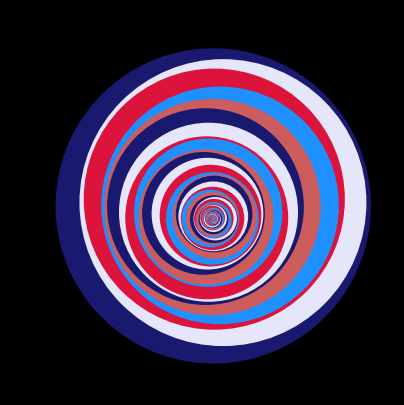

The matplotlib source for this figure: (Note: this script raises an exception after producing the figure.)
"""Original minimal designs based around nesting similar shapes."""


from itertools import cycle
import os
from random import random, choice

import matplotlib.pyplot as plt
import matplotlib.patches as mpatches

from numpy import pi, sin, cos


# ---------- Design and output parameters ------------
# ... for container shape, outer to all the other shapes:
outer_size = 0.5
outer_centre = (0.5, 0.5)

# ... for the design of inner shapes:
size_ratio_of_next_inner_shape = 0.09  # 0.07 used for stage one
# For the alternative designs as shown in the README gallery, instead set 0.03
number_inner_shapes = 500

# For stage two i.e. 'edge descend', the main designs
padding_factor_for_edge_descend = 0.35

# ... for the (cycling) colours of the shapes:
background_colour = "black"
# For the alternative designs, instead set the above to "white"
# Choose a set of harmonious 'mod' like colours that are bold but not garish
stage_one_colours = [
    "midnightblue",
    "lavender",
    "crimson",
    "dodgerblue",
    "indianred",
]
# For the alternative designs in the README gallery, instead set the above to:
# ["black", "peru", "darkslategrey", "goldenrod", "teal", "wheat"]
stage_one_colour_selector = cycle(stage_one_colours)
stage_two_colours = [
    "darkslategrey",
    "khaki",
    "lightseagreen",
    "azure",
    "indigo",
    "powderblue",
]
stage_two_colour_selector = cycle(stage_two_colours)  # flake8 error skip?


# ... directories to save designs into:
first_level_dir = "img"  # second_level_dirs live separately under this dir
second_level_dirs = [
    "without-random-edge-alignment",
    "with-random-edge-alignment",
]
# For the alternative designs, add "-alt" to the end of both dirs above

# List all designs to create...
number_sides_to_plot_compound = [1, 4, 3, 5]  # 3 <-> 4 for overall symmetry
number_sides_to_plot_as_single = number_sides_to_plot_compound + [7, 12]

# ... with the (empirically determined) mapping to zoom in to achieve a
# close-up on the container shape without any of the background showing.
# Note that the higher the value, the less zoomed in, up to 0.5 which results
# in no zoom-in relative to the standard designs (with 'closeup=False')
zoom_in_factors = {
    1: 0.27,
    3: 0.18,  # note this is also shifted down by ~0.1 later to re-centralise
    4: 0.215,
    5: 0.24,
    7: 0.25,
    12: 0.27,
}

# -----------------------------------------


def change_centre_variant_2(centre, index):
    """Variant of 'change_centre' function to generate '-2' designs.

    Note the 'index' should be added as an input to change_centre in
    this case to reflect the signature here.

    """
    identical_coor_val = centre[0] + 0.0008 * index
    return (identical_coor_val, identical_coor_val)


def change_centre_variant_3(centre):
    """Variant of 'change_centre' function to generate '-3' designs."""
    return (centre[0] * 0.99, centre[1] * 0.96)


def change_centre(centre, sides, new_size, old_size):
    """Used to generate the main, 'edge descend', designs.

    Note 'new_size' and 'old_size' should be added as an input to
    'change_centre' in this case to reflect the signature here.

    """
    change_in_size = new_size - old_size
    move_centre_by = change_in_size * (1 - padding_factor_for_edge_descend)
    if sides == 1:  # For a circle, the *_size refers to the radii
        # Shift next circle in a random direction by the radius change
        shift_angle_rads = 2 * pi * random()
    else:  # is a RegularPolygon where *_size is distance centre-vertex
        # Possible shift directions are discretised with the number of sides:
        possible_shift_rads = [(2 * pi * N) / sides for N in range(sides)]
        shift_angle_rads = choice(possible_shift_rads)

    new_centre = (
        centre[0] + move_centre_by * cos(shift_angle_rads),
        centre[1] + move_centre_by * sin(shift_angle_rads),
    )
    return new_centre


def make_shape(
    centre, size, sides=1, colour_selector=stage_one_colour_selector
):
    """Make and return a patch defining a positioned polygon to plot."""
    # Could take the (number of) sides -> infinity for sides of a regular
    # polygon to approximate a circle, but better to use actual circular
    # matplotlib patch as a special case:
    if sides == 1:
        size *= 0.9  # make slightly smaller so relatively in size w/ polygons
        return mpatches.Circle(centre, size, facecolor=next(colour_selector))
    elif sides == 2:
        raise ValueError(
            "No two-sided regular polygon, choose another 'sides' value!"
        )
    else:  # regular polygon patch of specified number of sides
        if sides == 3:
            # Make size larger else triangle looks a bit small in relation and
            # also shift downwards to fit larger shape in the axes boundaries
            size *= 1.1
            centre_x, centre_y = centre
            centre = centre_x, centre_y - 0.1
        return mpatches.RegularPolygon(
            centre, sides, size, facecolor=next(colour_selector)
        )


def make_design_patches(sides=1, reposition=False):
    """Return the list of positioned patches defining the design."""
    patch_layers = []

    use_centre = outer_centre  # fixed centre if reposition=False

    # zorder managed naturally via plotting largest first, if did in inverse
    # order would need to use zorder to stop larger shapes covering smaller.
    new_size = outer_size
    for index in range(number_inner_shapes):
        if reposition:
            old_size = new_size
        new_size *= 1 - size_ratio_of_next_inner_shape

        # Process new centre for edge descend:
        if reposition:
            use_centre = change_centre(use_centre, sides, new_size, old_size)

        new_patch = make_shape(use_centre, new_size, sides)
        patch_layers.append(new_patch)

    return patch_layers


def create_design(axes, stage_two, sides=1):
    """Create a design by attaching all underlying patches to axes."""
    for p in make_design_patches(sides=sides, reposition=stage_two):
        axes.add_artist(p)


def plot_and_save(
    use_number_of_sides=1, single=True, closeup=False, stage_two=True
):
    """Plot and save a single or compound 'Edge Descend' design."""
    fig = plt.figure(figsize=(5, 5), facecolor=background_colour)

    if single:
        ax = fig.add_subplot(111, aspect="equal")
        create_design(ax, sides=use_number_of_sides, stage_two=stage_two)
    else:
        # Vary subplot_index prefix appropriate to len(use_number_of_sides)
        for i, set_sides in enumerate(use_number_of_sides):
            subplot_index = 2
            ax = fig.add_subplot(subplot_index, subplot_index, i + 1)
            ax.set_facecolor(background_colour)
            ax.set_axis_off()
            create_design(ax, sides=set_sides, stage_two=stage_two)

    plt.axis("off")

    if single:
        name_prefix = f"single_design_with_{use_number_of_sides}_sides"
    else:
        name_prefix = "compound_design"

    # Create dirs to store the output designs if they do not exist already
    os.makedirs(f"{first_level_dir}", exist_ok=True)
    for directory in second_level_dirs:
        os.makedirs(f"{first_level_dir}/{directory}", exist_ok=True)
        os.makedirs(f"{first_level_dir}/{directory}-closeups", exist_ok=True)

    # Now can plot, save and show the final single or compound design
    use_subdir = second_level_dirs[int(stage_two)]
    directory = f"{first_level_dir}/{use_subdir}"

    if closeup and single:
        # Zoom in on single plots if requested
        zoom_in_factor = zoom_in_factors[use_number_of_sides]
        zoom_in_vals = (0.5 - zoom_in_factor, 0.5 + zoom_in_factor)  # min, max
        if use_number_of_sides == 3:
            shifted_down_zoom_in_vals = (
                0.405 - zoom_in_factor,
                0.405 + zoom_in_factor,
            )
            zoom_in_vals = zoom_in_vals + shifted_down_zoom_in_vals
        else:  # x and y axes min and max are the same
            zoom_in_vals += zoom_in_vals
        ax.axis(zoom_in_vals)

        # For the alternative designs, add "_alt" to the end of the filename
        # before the extension to save to the dirs as in the savde repo state:
        plt.savefig(
            f"{directory}-closeups/{name_prefix}_closeup.png",
            format="png",
            dpi=1000,
            bbox_inches="tight",
        )
        plt.show()
    else:
        #  For the alternative designs, add "_alt" (see above comment)
        plt.savefig(
            f"{directory}/{name_prefix}.png",
            format="png",
            dpi=1000,
        )
        plt.show()


# Create and plot the designs from...
# ...without zooming in:
for number_sides in number_sides_to_plot_as_single:
    plot_and_save(use_number_of_sides=number_sides)
plot_and_save(single=False, use_number_of_sides=number_sides_to_plot_compound)
# ... zooming in to create a close-up where the shapes fill the entire canvas:
for number_sides in number_sides_to_plot_as_single:
    plot_and_save(use_number_of_sides=number_sides, closeup=True)

# TODO: fix triangular 'edge descend' case, where some inner triangles get
# positioned slightly outside the previous larger triangle, but should be
# fully contained. This doesn't seem to be related to the overall shifting
# since it seems to happen even when the shifting is manually disabled...
